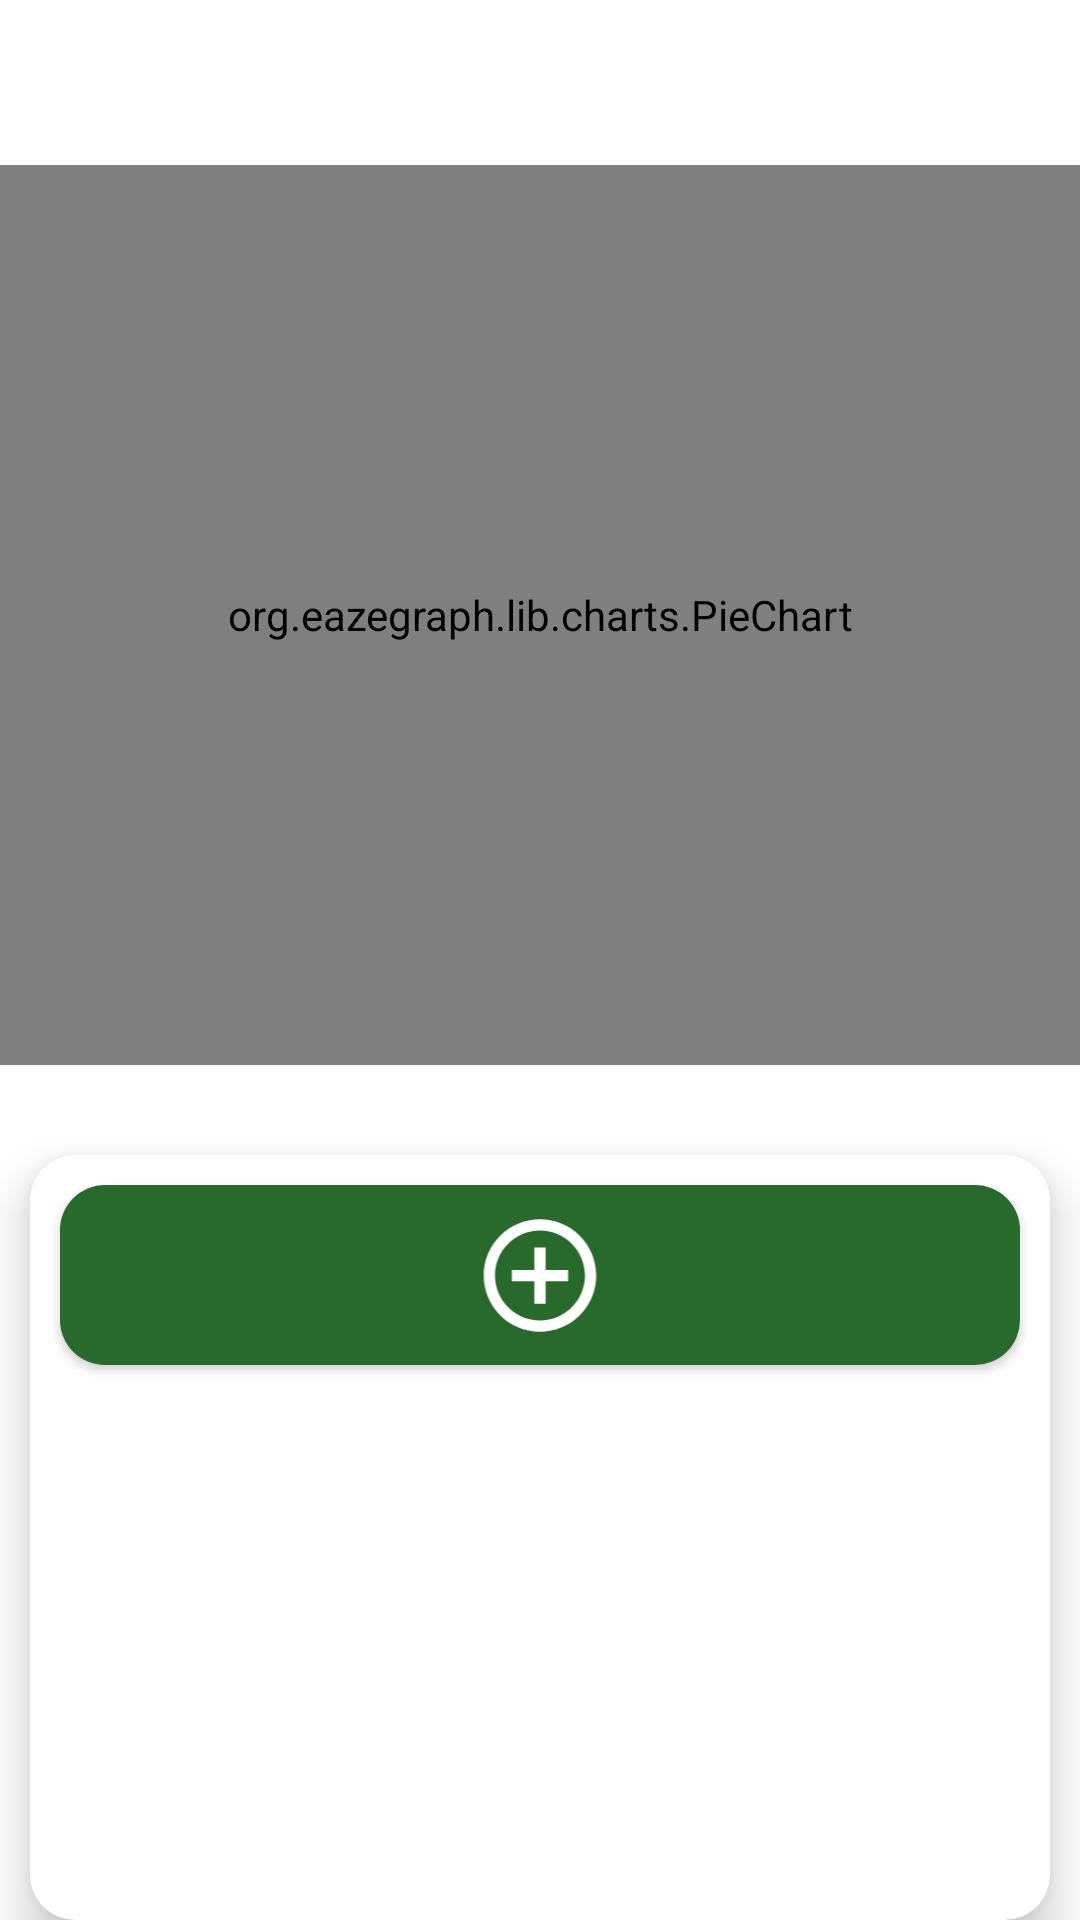

Write the Android layout XML for this screen, with the resource values it uses.
<!-- AndroidManifest.xml: application theme Theme.DailyBudgetTracker -->
<!-- res/layout/fragment_home.xml -->
<?xml version="1.0" encoding="utf-8"?>
<layout xmlns:android="http://schemas.android.com/apk/res/android"
    xmlns:tools="http://schemas.android.com/tools"
    xmlns:app="http://schemas.android.com/apk/res-auto"
    tools:context=".presentation.view.HomeFragment">

    <data>

    </data>

    <androidx.constraintlayout.widget.ConstraintLayout
        android:layout_width="match_parent"
        android:layout_height="match_parent"
        >

        <org.eazegraph.lib.charts.PieChart
            android:id="@+id/pieChart"
            android:layout_width="match_parent"
            android:layout_height="300dp"
            android:layout_marginTop="10dp"
            app:layout_constraintEnd_toEndOf="parent"
            app:layout_constraintStart_toStartOf="parent"
            app:layout_constraintTop_toBottomOf="@+id/dateRecyclerView" />

        <androidx.cardview.widget.CardView
            android:id="@+id/cardView"
            android:layout_width="match_parent"
            android:layout_height="0dp"
            android:layout_marginTop="30dp"
            android:layout_marginHorizontal="10dp"
            app:layout_constraintStart_toStartOf="parent"
            app:layout_constraintTop_toBottomOf="@+id/pieChart"
            app:layout_constraintEnd_toEndOf="parent"
            app:layout_constraintBottom_toBottomOf="parent"
            app:cardElevation="10dp"
            app:cardCornerRadius="15dp"
            >

            <androidx.constraintlayout.widget.ConstraintLayout
                android:layout_width="match_parent"
                android:layout_height="match_parent">

                <androidx.appcompat.widget.AppCompatButton
                    android:id="@+id/addCategoryButton"
                    android:layout_width="match_parent"
                    android:layout_height="60dp"
                    android:layout_margin="10dp"
                    android:background="@drawable/custom_button_background"
                    app:layout_constraintEnd_toEndOf="parent"
                    app:layout_constraintStart_toStartOf="parent"
                    app:layout_constraintTop_toTopOf="parent"
                    tools:ignore="SpeakableTextPresentCheck" />

                <ImageView
                    android:id="@+id/addIconButton"
                    android:layout_width="match_parent"
                    android:layout_height="45dp"
                    android:elevation="10dp"
                    android:src="@drawable/add_icon"
                    app:layout_constraintStart_toStartOf="@+id/addCategoryButton"
                    app:layout_constraintEnd_toEndOf="@+id/addCategoryButton"
                    app:layout_constraintTop_toTopOf="@+id/addCategoryButton"
                    app:layout_constraintBottom_toBottomOf="@+id/addCategoryButton"
                    />

                <androidx.recyclerview.widget.RecyclerView
                    android:id="@+id/categoryRecyclerView"
                    android:layout_width="match_parent"
                    android:layout_height="0dp"
                    android:layout_marginTop="15dp"
                    android:layout_marginHorizontal="3dp"
                    app:layout_constraintStart_toStartOf="parent"
                    app:layout_constraintEnd_toEndOf="parent"
                    app:layout_constraintTop_toBottomOf="@+id/addIconButton"
                    app:layout_constraintBottom_toBottomOf="parent"
                    />


            </androidx.constraintlayout.widget.ConstraintLayout>
        </androidx.cardview.widget.CardView>

        <androidx.recyclerview.widget.RecyclerView
            android:id="@+id/dateRecyclerView"
            android:layout_width="match_parent"
            android:layout_height="40dp"
            android:layout_marginTop="5dp"
            app:layout_constraintEnd_toEndOf="parent"
            app:layout_constraintStart_toStartOf="parent"
            app:layout_constraintTop_toTopOf="parent" />
    </androidx.constraintlayout.widget.ConstraintLayout>
</layout>
<!-- resources referenced by this layout -->
<resources>
  <!-- drawable add_icon (drawable) -->
  <vector xmlns:android="http://schemas.android.com/apk/res/android"
      android:width="24dp"
      android:height="24dp"
      android:tint="@color/white"
      android:viewportWidth="24"
      android:viewportHeight="24">
      <path
          android:fillColor="@android:color/white"
          android:pathData="M13,7h-2v4L7,11v2h4v4h2v-4h4v-2h-4L13,7zM12,2C6.48,2 2,6.48 2,12s4.48,10 10,10 10,-4.48 10,-10S17.52,2 12,2zM12,20c-4.41,0 -8,-3.59 -8,-8s3.59,-8 8,-8 8,3.59 8,8 -3.59,8 -8,8z" />
  </vector>
  <!-- drawable custom_button_background (drawable-v24) -->
  <?xml version="1.0" encoding="utf-8"?>
  <shape xmlns:android="http://schemas.android.com/apk/res/android"
      android:shape="rectangle">
      <corners android:radius="15dp"/>
      <solid android:color="@color/dark_green"/>
  
  </shape>
  <style name="Theme.DailyBudgetTracker" parent="Theme.MaterialComponents.DayNight.DarkActionBar">
          
          <item name="colorPrimary">@color/dark_blue</item>
          <item name="colorPrimaryVariant">@color/purple_700</item>
          <item name="colorOnPrimary">@color/white</item>
          
          <item name="colorSecondary">@color/teal_200</item>
          <item name="colorSecondaryVariant">@color/teal_700</item>
          <item name="colorOnSecondary">@color/black</item>
          
          <item name="android:statusBarColor">@color/dark_blue</item>
          
          <item name="windowNoTitle">true</item>
          <item name="windowActionBar">false</item>
      </style>
  <color name="white">#FFFFFF</color>
  <color name="dark_green">#286A2B</color>
  <color name="dark_blue">#004785</color>
  <color name="purple_700">#FF3700B3</color>
  <color name="teal_200">#FF03DAC5</color>
  <color name="teal_700">#FF018786</color>
  <color name="black">#000000</color>
</resources>
